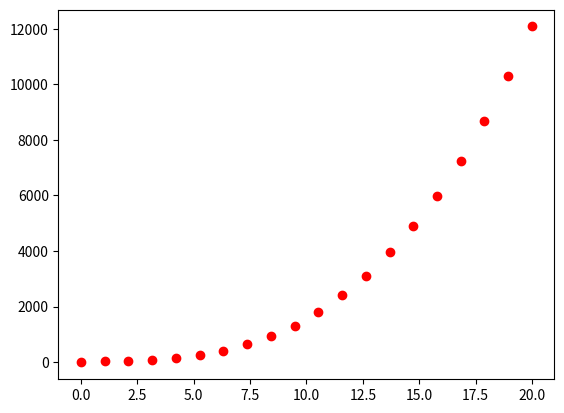

Python code for this plot: (Note: this script raises an exception after producing the figure.)
import numpy as np
from scipy import optimize
import matplotlib.pyplot as plt

def f(x, a, b, c):
    """ Model function

    :param x:
    :param a:
    :param b:
    :param c:
    :return:
    """
    return a*x**3 + b*x + c

def residual(p, x, y):
    """ Residual calculation

    :param p:
    :param x:
    :param y:
    :return:
    """
    # TODO: the weighting should be in here.

    return y - f(x, *p)


# create trainings data
x = np.linspace(0, 20, 20)
y = f(x, a=1.5, b=5, c=0.2) + 20*np.random.normal(size=len(x))

plt.plot(x, y, 'or')

for k in range(20):

    p0 = [1., 1., 1.] + 2.0 * np.random.normal(size=3)
    p0 = [1.6, 6., 0.1] + 2.0 * np.random.normal(size=3)

    # popt, pcov = optimize.leastsq(residual, p0, args=(x, y))
    popt, pcov = optimize.least_squares(fun=residual, x0=p0, bounds=(-np.inf, np.inf),
                                        args=(x, y))

    print(p0, "->", popt)

    # optimal solution
    xn = np.linspace(0, 20, 200)
    yn = f(xn, *popt)
    plt.plot(xn, yn, color="black", alpha=0.8)
plt.show()
